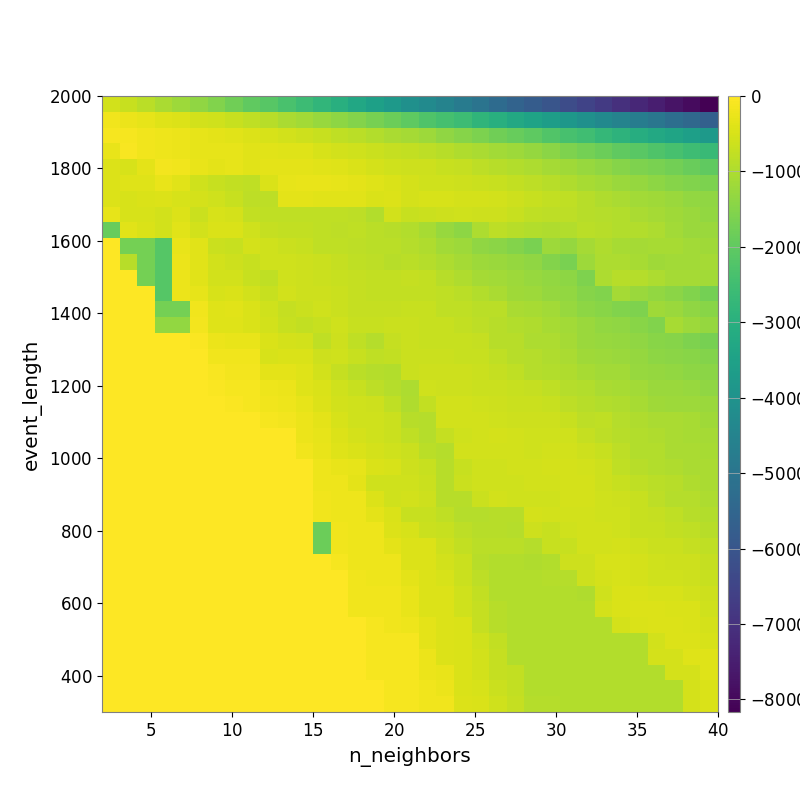

Values plotted in this chart, from the file beside it:
-5.497896446118487574e+02, -6.948851146446904750e+02, -8.613302456194808201e+02, -1.044918345215424779e+03, -1.206854979813781938e+03, -1.359616530170473197e+03, -1.537268687651605433e+03, -1.765107706478135697e+03, -1.985408807265937412e+03, -2.137366703836217766e+03, -2.332190269662532955e+03, -2.574229945922638308e+03, -2.791105224803937290e+03, -3.014895226049581197e+03, -3.274403246208493329e+03, -3.519838494395995440e+03, -3.738883501326177338e+03, -4.067521033278900177e+03, -4.261614253629621089e+03, -4.507503691390796121e+03, -4.761747352488690922e+03, -5.029459134040021127e+03, -5.297871197150353510e+03, -5.569762445344657863e+03
-1.850124064223267055e+02, -2.426315524330641722e+02, -3.133632012040479822e+02, -3.983996932061041321e+02, -4.410256368498030497e+02, -5.432317755618420279e+02, -6.031308165815114535e+02, -6.982516486672664087e+02, -7.676491329137659250e+02, -8.921657054598814511e+02, -1.025578146217710128e+03, -1.144798887047033759e+03, -1.260227559349655849e+03, -1.377071252477437838e+03, -1.530275713066002936e+03, -1.670296883249895018e+03, -1.826875045292166305e+03, -2.034973959054858824e+03, -2.252482623241669899e+03, -2.405966373749229206e+03, -2.573489497930318521e+03, -2.820938208951678007e+03, -3.018933846625442129e+03, -3.236873366119213642e+03
-9.941692179988245925e+01, -1.059648593182515270e+02, -1.659722515360157331e+02, -2.050801127426510391e+02, -2.503004580741361735e+02, -2.918393051074746722e+02, -3.255819867946139539e+02, -3.783065080745236628e+02, -4.451562964327169425e+02, -5.079384608620836730e+02, -5.714980401238476588e+02, -6.228513521841391594e+02, -6.970943112048652210e+02, -7.887598416532297279e+02, -8.553609883358261641e+02, -9.314067234883294759e+02, -1.026742459458567964e+03, -1.108233700371094983e+03, -1.211111544413528463e+03, -1.364653571822566164e+03, -1.473078977313977930e+03, -1.623826058631552996e+03, -1.755455156626246662e+03, -1.908488742153342855e+03
-2.794731367999511917e+02, -8.098348159760033127e+01, -1.640319954805329132e+02, -1.949347079415795463e+02, -2.449418462492166952e+02, -3.057317912863840661e+02, -2.995011447122651020e+02, -3.144937883550512652e+02, -3.637149948832670816e+02, -3.789952443260109476e+02, -4.077895517362375131e+02, -4.131884326375515570e+02, -4.864527617420223464e+02, -5.536530299235342909e+02, -6.051334406148475864e+02, -6.651787616733198547e+02, -7.038386860830371461e+02, -7.605519522338543084e+02, -8.262140510368731157e+02, -8.906000878670154179e+02, -9.849038003310751037e+02, -1.042830639474557074e+03, -1.131292359852280015e+03, -1.191276924955708637e+03
-4.414096102465865101e+02, -4.880406167826621981e+02, -3.318412592942402739e+02, -1.298893233523011475e+02, -1.697819300667479183e+02, -2.667209118855803922e+02, -3.296059987754015310e+02, -2.917087055571325891e+02, -3.637383566124225922e+02, -3.253192099456278470e+02, -3.426492144221845706e+02, -3.501902931810905670e+02, -3.555062633702753487e+02, -3.973102258546941812e+02, -4.636462706573325363e+02, -5.163779919073423343e+02, -5.809978685030638417e+02, -6.067728569743345588e+02, -6.205494233686683856e+02, -6.928223190347221134e+02, -7.277022944114115717e+02, -7.975698932772143053e+02, -8.730364627959181689e+02, -9.279293671170991047e+02
-4.279026801489866898e+02, -4.067149315470236388e+02, -4.067149315470236388e+02, -2.750221269588996620e+02, -3.762109325533131141e+02, -5.799924576951739255e+02, -6.903836335430215740e+02, -7.518422104981455050e+02, -7.874075553952865221e+02, -4.570889314899191049e+02, -2.987447296219364148e+02, -2.865700054277906474e+02, -2.815713079725354646e+02, -3.057708956887634599e+02, -3.449675729074816672e+02, -3.901512908257886920e+02, -4.727777282801114893e+02, -5.155567638451504990e+02, -5.899396637060600597e+02, -6.029555081431527697e+02, -6.135008637855058851e+02, -6.580173897341069278e+02, -6.778460789074780450e+02, -7.537801749998247942e+02
-4.279026801489866898e+02, -4.947076900266400799e+02, -4.655375334120340653e+02, -4.437350391418144113e+02, -4.806640006602102062e+02, -5.109642441720808392e+02, -5.801444638945446286e+02, -6.779753872488015531e+02, -8.150679708443099116e+02, -8.007651991478087439e+02, -3.267789493587812331e+02, -3.344820753057629759e+02, -3.728015836532425737e+02, -3.809573581962555409e+02, -3.579073793061007223e+02, -4.784535069134199716e+02, -4.209393618414243861e+02, -5.149241782183303258e+02, -4.979476741732258915e+02, -4.915081629389920295e+02, -5.203490248442880102e+02, -5.416893143452906543e+02, -5.512568976316479166e+02, -6.153452268011399156e+02
-2.972554045851314868e+02, -4.947076900266400799e+02, -4.947076900266400799e+02, -5.737891367485833598e+02, -4.450200554452052302e+02, -6.614588920591852457e+02, -4.850563060168880156e+02, -5.402087531896588644e+02, -7.456692899594903565e+02, -7.722340651091461723e+02, -7.828932849262964737e+02, -7.757209151216194414e+02, -7.841450052025624018e+02, -7.849796814440234130e+02, -8.200872139871769377e+02, -9.353123072504148467e+02, -5.458479829361718885e+02, -6.703320516205253625e+02, -6.399858616617996177e+02, -6.157852959983135861e+02, -5.924734259430160819e+02, -6.095287486943739168e+02, -6.309913148577138600e+02, -6.945072136266077223e+02
-1.885203213625145054e+03, -3.693564607546710477e+02, -4.524086182123607500e+02, -5.501806219854333904e+02, -3.549142717803122196e+02, -5.661281835883555686e+02, -4.720893413959129816e+02, -4.636848281202949238e+02, -6.036959654314932777e+02, -7.081545111132560351e+02, -7.350421032786338174e+02, -7.637478402972404865e+02, -7.802614046122813534e+02, -7.987171792168585398e+02, -7.733552516637920462e+02, -8.545952504935519300e+02, -8.852687750214478228e+02, -9.372339506643447749e+02, -1.082692615025015130e+03, -1.262110942247879393e+03, -1.378720191343808892e+03, -1.005999706722580527e+03, -8.266958486185219499e+02, -8.853053045642193410e+02
0.000000000000000000e+00, -1.721865763688595052e+03, -1.721865763688595052e+03, -2.137596544674711367e+03, -2.701343601469340001e+02, -3.658344413719313479e+02, -6.422349674410312446e+02, -7.015854180370333779e+02, -5.144281773627210441e+02, -6.037705654877269126e+02, -6.671541011235233327e+02, -6.990051824524757649e+02, -7.711451235253357481e+02, -7.745495162138540763e+02, -7.987171792168585398e+02, -8.489629736223630516e+02, -8.486243216199549124e+02, -9.110873572638196265e+02, -9.702892177985343096e+02, -1.147288887423135520e+03, -1.208081084612671930e+03, -1.361715815244031774e+03, -1.414862920241857637e+03, -1.524352041742553865e+03
0.000000000000000000e+00, -8.619335873252466627e+02, -1.721865763688595052e+03, -2.137596544674711367e+03, -2.341335438668093332e+02, -3.562903524327686569e+02, -5.489375388324898495e+02, -6.124189947020895488e+02, -6.980740842683640039e+02, -5.919498903116808606e+02, -5.779089379451978630e+02, -6.370698649563152003e+02, -6.597460712305946799e+02, -7.311723065638282151e+02, -7.817863001341572726e+02, -7.984749765841261251e+02, -8.805689197640022030e+02, -8.355662809541723846e+02, -9.065474739063200786e+02, -9.931941384594638293e+02, -1.110623553733249310e+03, -1.207616298912660341e+03, -1.234279908971393979e+03, -1.306876749199791448e+03
0.000000000000000000e+00, 0.000000000000000000e+00, -1.721865763688595052e+03, -2.137596544674711367e+03, -2.341335438668093332e+02, -3.562903524327686569e+02, -5.728466907479661359e+02, -5.478733322605653484e+02, -6.791695554968091528e+02, -7.737377038965837528e+02, -5.779089379451978630e+02, -6.370698649563152003e+02, -6.597460712305946799e+02, -6.827885512376926727e+02, -7.310706670289484919e+02, -7.563038343375803834e+02, -7.593788250558201298e+02, -7.255188898088777023e+02, -7.638206619604915204e+02, -8.832727435364112125e+02, -9.722617337375360194e+02, -1.102507681213650812e+03, -1.127949730053876920e+03, -1.211453096364384464e+03
0.000000000000000000e+00, 0.000000000000000000e+00, 0.000000000000000000e+00, -2.137596544674711367e+03, -2.341335438668093332e+02, -2.930112949423673285e+02, -4.816248866940509856e+02, -4.604930531148572186e+02, -5.565991741597574674e+02, -6.717411382321962492e+02, -5.736592420285738854e+02, -6.224950783443902083e+02, -6.193836779763259983e+02, -6.672181838579110718e+02, -7.168641570549045809e+02, -7.563038343375803834e+02, -7.563038343375803834e+02, -7.458699283784566205e+02, -7.458699283784566205e+02, -7.905299750706807345e+02, -8.364564851550692310e+02, -9.353729716993195780e+02, -1.029201937150400454e+03, -1.159729079379359746e+03
0.000000000000000000e+00, 0.000000000000000000e+00, 0.000000000000000000e+00, -1.721865763688595052e+03, -1.721865763688595052e+03, -1.832401956472505447e+02, -3.902936399200639244e+02, -3.686145223681258472e+02, -4.703286282480000864e+02, -5.780966866795464512e+02, -7.269635336696868535e+02, -6.413302885767673160e+02, -5.809401448618789345e+02, -6.554917895040026679e+02, -7.068530624219340552e+02, -7.060781774098331880e+02, -7.060781774098331880e+02, -6.975545747797198146e+02, -6.975545747797198146e+02, -7.716149536916644820e+02, -7.676271749477105004e+02, -8.395049565396096796e+02, -8.613104478561544965e+02, -1.021262646921120904e+03
0.000000000000000000e+00, 0.000000000000000000e+00, 0.000000000000000000e+00, -1.335059005923289078e+03, -1.335059005923289078e+03, -1.368832708464086636e+02, -3.902936399200639244e+02, -3.902936399200639244e+02, -4.503353064599247659e+02, -5.626781340863365131e+02, -6.708676707548736431e+02, -7.586206386240602342e+02, -6.925035035529775769e+02, -6.046253395390344849e+02, -6.753253648040886219e+02, -6.794673522944428896e+02, -6.568818279734335874e+02, -6.519852972111203826e+02, -6.746562455649398089e+02, -6.988106588017777767e+02, -7.466926208022504170e+02, -8.224557271557259810e+02, -8.922426965644081065e+02, -9.270515234340711004e+02
0.000000000000000000e+00, 0.000000000000000000e+00, 0.000000000000000000e+00, 0.000000000000000000e+00, 0.000000000000000000e+00, -6.048994893921351945e+01, -2.416622343125262375e+02, -2.844756781461331911e+02, -2.844756781461331911e+02, -4.713392124735286188e+02, -5.176304673868055488e+02, -5.470994978769447243e+02, -7.920696274557024026e+02, -6.219169445528480082e+02, -7.881485173277684453e+02, -9.060100459151872201e+02, -7.023179211517797285e+02, -6.568818279734335874e+02, -6.746562455649398089e+02, -6.746562455649398089e+02, -6.988896264843189101e+02, -7.220146941541112255e+02, -8.728236985900773561e+02, -8.924305108578114414e+02
0.000000000000000000e+00, 0.000000000000000000e+00, 0.000000000000000000e+00, 0.000000000000000000e+00, 0.000000000000000000e+00, 0.000000000000000000e+00, -1.861259488627333667e+02, -1.861259488627333667e+02, -1.861259488627333667e+02, -5.058095496640111151e+02, -4.713392124735286188e+02, -4.775398736780950912e+02, -6.168243995290923749e+02, -5.991925206341140893e+02, -6.909697803139216603e+02, -7.665003798873980259e+02, -7.453589218279556690e+02, -6.632639223142559786e+02, -6.424910057812419382e+02, -6.624192251499794111e+02, -6.746562455649398089e+02, -6.746562455649398089e+02, -7.968850723650691634e+02, -8.691071773852212345e+02
0.000000000000000000e+00, 0.000000000000000000e+00, 0.000000000000000000e+00, 0.000000000000000000e+00, 0.000000000000000000e+00, 0.000000000000000000e+00, -9.302951370992828117e+01, -1.415017175066418815e+02, -1.415017175066418815e+02, -3.393348079840841365e+02, -3.278843442563172630e+02, -3.945444353820200263e+02, -5.684952947903877885e+02, -7.191464588221356280e+02, -8.514852138811190798e+02, -9.015498551091847048e+02, -9.523853247121887762e+02, -6.691388907923584384e+02, -6.188236102904462541e+02, -6.268726923506717412e+02, -6.378392732255074407e+02, -6.529396328240043204e+02, -7.024230825605773134e+02, -7.956619417907995739e+02
0.000000000000000000e+00, 0.000000000000000000e+00, 0.000000000000000000e+00, 0.000000000000000000e+00, 0.000000000000000000e+00, 0.000000000000000000e+00, -6.048994893921351945e+01, -1.114189739722829984e+02, -1.114189739722829984e+02, -2.055612482551546805e+02, -2.498362979805367274e+02, -3.945444353820200263e+02, -4.771755363348902392e+02, -5.742421141973022714e+02, -6.861516119017497886e+02, -8.029347713400753719e+02, -9.019355938165825819e+02, -1.004544060427075010e+03, -5.942626363596652936e+02, -6.105231366755418776e+02, -6.337944545328409731e+02, -6.428074711005732524e+02, -6.529396328240043204e+02, -6.764449598135596489e+02
0.000000000000000000e+00, 0.000000000000000000e+00, 0.000000000000000000e+00, 0.000000000000000000e+00, 0.000000000000000000e+00, 0.000000000000000000e+00, 0.000000000000000000e+00, -6.048994893921351945e+01, -1.114189739722829984e+02, -1.715100648534555035e+02, -1.999560718314027099e+02, -3.046062432625155338e+02, -4.382657733220138425e+02, -5.460912355170006549e+02, -5.742421141973022714e+02, -6.379644141919868616e+02, -7.687501402157308803e+02, -9.722842408070221154e+02, -7.493872767547237572e+02, -5.684767743450508988e+02, -5.684767743450508988e+02, -5.991212484246116219e+02, -6.148794838080655154e+02, -6.567432784077253700e+02
0.000000000000000000e+00, 0.000000000000000000e+00, 0.000000000000000000e+00, 0.000000000000000000e+00, 0.000000000000000000e+00, 0.000000000000000000e+00, 0.000000000000000000e+00, 0.000000000000000000e+00, 0.000000000000000000e+00, -1.112613705863478515e+02, -1.445457198047996883e+02, -2.510572693897829026e+02, -3.494042878785323296e+02, -4.941802375893286694e+02, -5.742421141973022714e+02, -5.742421141973022714e+02, -6.527837188120499832e+02, -8.677848724129460152e+02, -9.191615644695067431e+02, -5.563019262020631004e+02, -5.563019262020631004e+02, -5.663726442160465240e+02, -5.900798366840338076e+02, -6.148794838080655154e+02
0.000000000000000000e+00, 0.000000000000000000e+00, 0.000000000000000000e+00, 0.000000000000000000e+00, 0.000000000000000000e+00, 0.000000000000000000e+00, 0.000000000000000000e+00, 0.000000000000000000e+00, 0.000000000000000000e+00, 0.000000000000000000e+00, 0.000000000000000000e+00, -2.234597232785263827e+02, -3.058007839662899414e+02, -4.320741795583369367e+02, -5.349421727987470376e+02, -5.742421141973022714e+02, -6.527837188120499832e+02, -7.839927911665470219e+02, -9.191615644695067431e+02, -7.095837215029218896e+02, -5.797493749498248690e+02, -5.563019262020631004e+02, -5.355662813469374441e+02, -5.597849390151316129e+02
0.000000000000000000e+00, 0.000000000000000000e+00, 0.000000000000000000e+00, 0.000000000000000000e+00, 0.000000000000000000e+00, 0.000000000000000000e+00, 0.000000000000000000e+00, 0.000000000000000000e+00, 0.000000000000000000e+00, 0.000000000000000000e+00, 0.000000000000000000e+00, -1.739189294543282642e+02, -2.784741486834757325e+02, -3.833228190255036907e+02, -4.766468605180961617e+02, -5.349421727987470376e+02, -5.842275117707681602e+02, -6.572617799238630596e+02, -8.555575999996837027e+02, -9.075848233581906470e+02, -5.629184454011700609e+02, -5.563019262020631004e+02, -5.563019262020631004e+02, -5.563019262020631004e+02
0.000000000000000000e+00, 0.000000000000000000e+00, 0.000000000000000000e+00, 0.000000000000000000e+00, 0.000000000000000000e+00, 0.000000000000000000e+00, 0.000000000000000000e+00, 0.000000000000000000e+00, 0.000000000000000000e+00, 0.000000000000000000e+00, 0.000000000000000000e+00, 0.000000000000000000e+00, -2.155825172861567296e+02, -2.767093450701525512e+02, -3.137811188750241627e+02, -4.521778290899169406e+02, -5.013662155773675977e+02, -6.368415125567274799e+02, -6.991527797711535186e+02, -8.913003650014286450e+02, -6.912033881970496623e+02, -5.814539423732048817e+02, -5.814539423732048817e+02, -5.563019262020631004e+02
0.000000000000000000e+00, 0.000000000000000000e+00, 0.000000000000000000e+00, 0.000000000000000000e+00, 0.000000000000000000e+00, 0.000000000000000000e+00, 0.000000000000000000e+00, 0.000000000000000000e+00, 0.000000000000000000e+00, 0.000000000000000000e+00, 0.000000000000000000e+00, 0.000000000000000000e+00, -2.155825172861567296e+02, -2.155825172861567296e+02, -3.426814713691512111e+02, -5.868862364111221268e+02, -5.970679766712182754e+02, -5.932642471692217896e+02, -6.444232039736931483e+02, -8.786832600544116758e+02, -6.506073743552591395e+02, -5.850750868510034479e+02, -6.048470412061733441e+02, -5.814539423732048817e+02
0.000000000000000000e+00, 0.000000000000000000e+00, 0.000000000000000000e+00, 0.000000000000000000e+00, 0.000000000000000000e+00, 0.000000000000000000e+00, 0.000000000000000000e+00, 0.000000000000000000e+00, 0.000000000000000000e+00, 0.000000000000000000e+00, 0.000000000000000000e+00, 0.000000000000000000e+00, -1.680640460379533749e+02, -2.155825172861567296e+02, -2.155825172861567296e+02, -4.193117910034779356e+02, -5.970679766712182754e+02, -5.634403851962044882e+02, -6.161035806532728429e+02, -8.890786259006755472e+02, -8.890786259006755472e+02, -6.503521525963391241e+02, -5.694801386023464147e+02, -6.048470412061733441e+02
0.000000000000000000e+00, 0.000000000000000000e+00, 0.000000000000000000e+00, 0.000000000000000000e+00, 0.000000000000000000e+00, 0.000000000000000000e+00, 0.000000000000000000e+00, 0.000000000000000000e+00, 0.000000000000000000e+00, 0.000000000000000000e+00, 0.000000000000000000e+00, 0.000000000000000000e+00, -1.680640460379533749e+02, -2.155825172861567296e+02, -2.155825172861567296e+02, -3.467251746749668655e+02, -4.512725077624394316e+02, -6.762851969970733990e+02, -6.932840372437183305e+02, -7.832087661215010712e+02, -9.179942532925745127e+02, -9.179942532925745127e+02, -8.875055285357915409e+02, -8.875055285357915409e+02
0.000000000000000000e+00, 0.000000000000000000e+00, 0.000000000000000000e+00, 0.000000000000000000e+00, 0.000000000000000000e+00, 0.000000000000000000e+00, 0.000000000000000000e+00, 0.000000000000000000e+00, 0.000000000000000000e+00, 0.000000000000000000e+00, 0.000000000000000000e+00, 0.000000000000000000e+00, -1.819993150499131843e+03, -1.680640460379533749e+02, -2.155825172861567296e+02, -2.155825172861567296e+02, -4.193117910034779356e+02, -5.026858648885129242e+02, -6.674165386532201865e+02, -6.916292831221845745e+02, -7.978141968992287048e+02, -8.632302379876191480e+02, -8.632302379876191480e+02, -9.179942532925745127e+02
0.000000000000000000e+00, 0.000000000000000000e+00, 0.000000000000000000e+00, 0.000000000000000000e+00, 0.000000000000000000e+00, 0.000000000000000000e+00, 0.000000000000000000e+00, 0.000000000000000000e+00, 0.000000000000000000e+00, 0.000000000000000000e+00, 0.000000000000000000e+00, 0.000000000000000000e+00, -1.819993150499131843e+03, -1.680640460379533749e+02, -2.155825172861567296e+02, -2.155825172861567296e+02, -3.426814713691512111e+02, -4.193117910034779356e+02, -4.453710148221886698e+02, -6.150951668108141348e+02, -7.571481692790293891e+02, -8.455500593508680822e+02, -8.455500593508680822e+02, -8.455500593508680822e+02
0.000000000000000000e+00, 0.000000000000000000e+00, 0.000000000000000000e+00, 0.000000000000000000e+00, 0.000000000000000000e+00, 0.000000000000000000e+00, 0.000000000000000000e+00, 0.000000000000000000e+00, 0.000000000000000000e+00, 0.000000000000000000e+00, 0.000000000000000000e+00, 0.000000000000000000e+00, 0.000000000000000000e+00, -1.087947819010416737e+02, -2.155825172861567296e+02, -2.155825172861567296e+02, -2.155825172861567296e+02, -4.193117910034779356e+02, -4.193117910034779356e+02, -5.506790728094581482e+02, -6.571801698174774629e+02, -8.707155936460575276e+02, -9.329093506574110961e+02, -9.329093506574110961e+02
0.000000000000000000e+00, 0.000000000000000000e+00, 0.000000000000000000e+00, 0.000000000000000000e+00, 0.000000000000000000e+00, 0.000000000000000000e+00, 0.000000000000000000e+00, 0.000000000000000000e+00, 0.000000000000000000e+00, 0.000000000000000000e+00, 0.000000000000000000e+00, 0.000000000000000000e+00, 0.000000000000000000e+00, 0.000000000000000000e+00, -1.748534087480949211e+02, -2.155825172861567296e+02, -2.155825172861567296e+02, -3.432113001934031331e+02, -4.193117910034779356e+02, -5.006154393024069122e+02, -6.571801698174774629e+02, -8.119422613280678434e+02, -9.329093506574110961e+02, -9.329093506574110961e+02
0.000000000000000000e+00, 0.000000000000000000e+00, 0.000000000000000000e+00, 0.000000000000000000e+00, 0.000000000000000000e+00, 0.000000000000000000e+00, 0.000000000000000000e+00, 0.000000000000000000e+00, 0.000000000000000000e+00, 0.000000000000000000e+00, 0.000000000000000000e+00, 0.000000000000000000e+00, 0.000000000000000000e+00, 0.000000000000000000e+00, -1.748534087480949211e+02, -1.748534087480949211e+02, -1.748534087480949211e+02, -2.730669792102585802e+02, -4.193117910034779356e+02, -4.193117910034779356e+02, -5.982133970485916734e+02, -7.571481692790293891e+02, -9.329093506574110961e+02, -9.329093506574110961e+02
0.000000000000000000e+00, 0.000000000000000000e+00, 0.000000000000000000e+00, 0.000000000000000000e+00, 0.000000000000000000e+00, 0.000000000000000000e+00, 0.000000000000000000e+00, 0.000000000000000000e+00, 0.000000000000000000e+00, 0.000000000000000000e+00, 0.000000000000000000e+00, 0.000000000000000000e+00, 0.000000000000000000e+00, 0.000000000000000000e+00, -1.748534087480949211e+02, -1.748534087480949211e+02, -1.748534087480949211e+02, -2.730669792102585802e+02, -4.193117910034779356e+02, -4.193117910034779356e+02, -5.982133970485916734e+02, -7.050850032165611765e+02, -8.720040232001078948e+02, -9.329093506574110961e+02
0.000000000000000000e+00, 0.000000000000000000e+00, 0.000000000000000000e+00, 0.000000000000000000e+00, 0.000000000000000000e+00, 0.000000000000000000e+00, 0.000000000000000000e+00, 0.000000000000000000e+00, 0.000000000000000000e+00, 0.000000000000000000e+00, 0.000000000000000000e+00, 0.000000000000000000e+00, 0.000000000000000000e+00, 0.000000000000000000e+00, 0.000000000000000000e+00, -1.066512514999489412e+02, -1.748534087480949211e+02, -2.155825172861567296e+02, -3.432113001934031331e+02, -4.193117910034779356e+02, -4.493164417914433102e+02, -7.050850032165611765e+02, -8.720040232001078948e+02, -9.329093506574110961e+02
0.000000000000000000e+00, 0.000000000000000000e+00, 0.000000000000000000e+00, 0.000000000000000000e+00, 0.000000000000000000e+00, 0.000000000000000000e+00, 0.000000000000000000e+00, 0.000000000000000000e+00, 0.000000000000000000e+00, 0.000000000000000000e+00, 0.000000000000000000e+00, 0.000000000000000000e+00, 0.000000000000000000e+00, 0.000000000000000000e+00, 0.000000000000000000e+00, -1.066512514999489412e+02, -1.066512514999489412e+02, -1.066512514999489412e+02, -3.437036903751214254e+02, -4.193117910034779356e+02, -4.493164417914433102e+02, -5.983468861709915245e+02, -7.571481692790293891e+02, -9.329093506574110961e+02
0.000000000000000000e+00, 0.000000000000000000e+00, 0.000000000000000000e+00, 0.000000000000000000e+00, 0.000000000000000000e+00, 0.000000000000000000e+00, 0.000000000000000000e+00, 0.000000000000000000e+00, 0.000000000000000000e+00, 0.000000000000000000e+00, 0.000000000000000000e+00, 0.000000000000000000e+00, 0.000000000000000000e+00, 0.000000000000000000e+00, 0.000000000000000000e+00, -1.066512514999489412e+02, -1.066512514999489412e+02, -1.066512514999489412e+02, -2.515221427281495892e+02, -4.193117910034779356e+02, -4.493164417914433102e+02, -5.423414221371386930e+02, -7.041005078320908979e+02, -9.329093506574110961e+02
0.000000000000000000e+00, 0.000000000000000000e+00, 0.000000000000000000e+00, 0.000000000000000000e+00, 0.000000000000000000e+00, 0.000000000000000000e+00, 0.000000000000000000e+00, 0.000000000000000000e+00, 0.000000000000000000e+00, 0.000000000000000000e+00, 0.000000000000000000e+00, 0.000000000000000000e+00, 0.000000000000000000e+00, 0.000000000000000000e+00, 0.000000000000000000e+00, -1.066512514999489412e+02, -1.066512514999489412e+02, -1.066512514999489412e+02, -2.515221427281495892e+02, -2.725241808939634325e+02, -4.493164417914433102e+02, -5.423414221371386930e+02, -7.041005078320908979e+02, -7.571481692790293891e+02
0.000000000000000000e+00, 0.000000000000000000e+00, 0.000000000000000000e+00, 0.000000000000000000e+00, 0.000000000000000000e+00, 0.000000000000000000e+00, 0.000000000000000000e+00, 0.000000000000000000e+00, 0.000000000000000000e+00, 0.000000000000000000e+00, 0.000000000000000000e+00, 0.000000000000000000e+00, 0.000000000000000000e+00, 0.000000000000000000e+00, 0.000000000000000000e+00, 0.000000000000000000e+00, -1.066512514999489412e+02, -1.066512514999489412e+02, -1.743167563117634700e+02, -2.515221427281495892e+02, -4.493164417914433102e+02, -4.928786663981311449e+02, -6.593390409216532362e+02, -7.571481692790293891e+02
0.000000000000000000e+00, 0.000000000000000000e+00, 0.000000000000000000e+00, 0.000000000000000000e+00, 0.000000000000000000e+00, 0.000000000000000000e+00, 0.000000000000000000e+00, 0.000000000000000000e+00, 0.000000000000000000e+00, 0.000000000000000000e+00, 0.000000000000000000e+00, 0.000000000000000000e+00, 0.000000000000000000e+00, 0.000000000000000000e+00, 0.000000000000000000e+00, 0.000000000000000000e+00, -1.066512514999489412e+02, -1.066512514999489412e+02, -1.743167563117634700e+02, -1.743167563117634700e+02, -4.442727217491212741e+02, -4.534338089961004812e+02, -6.003839527818668103e+02, -7.074715353271086542e+02
